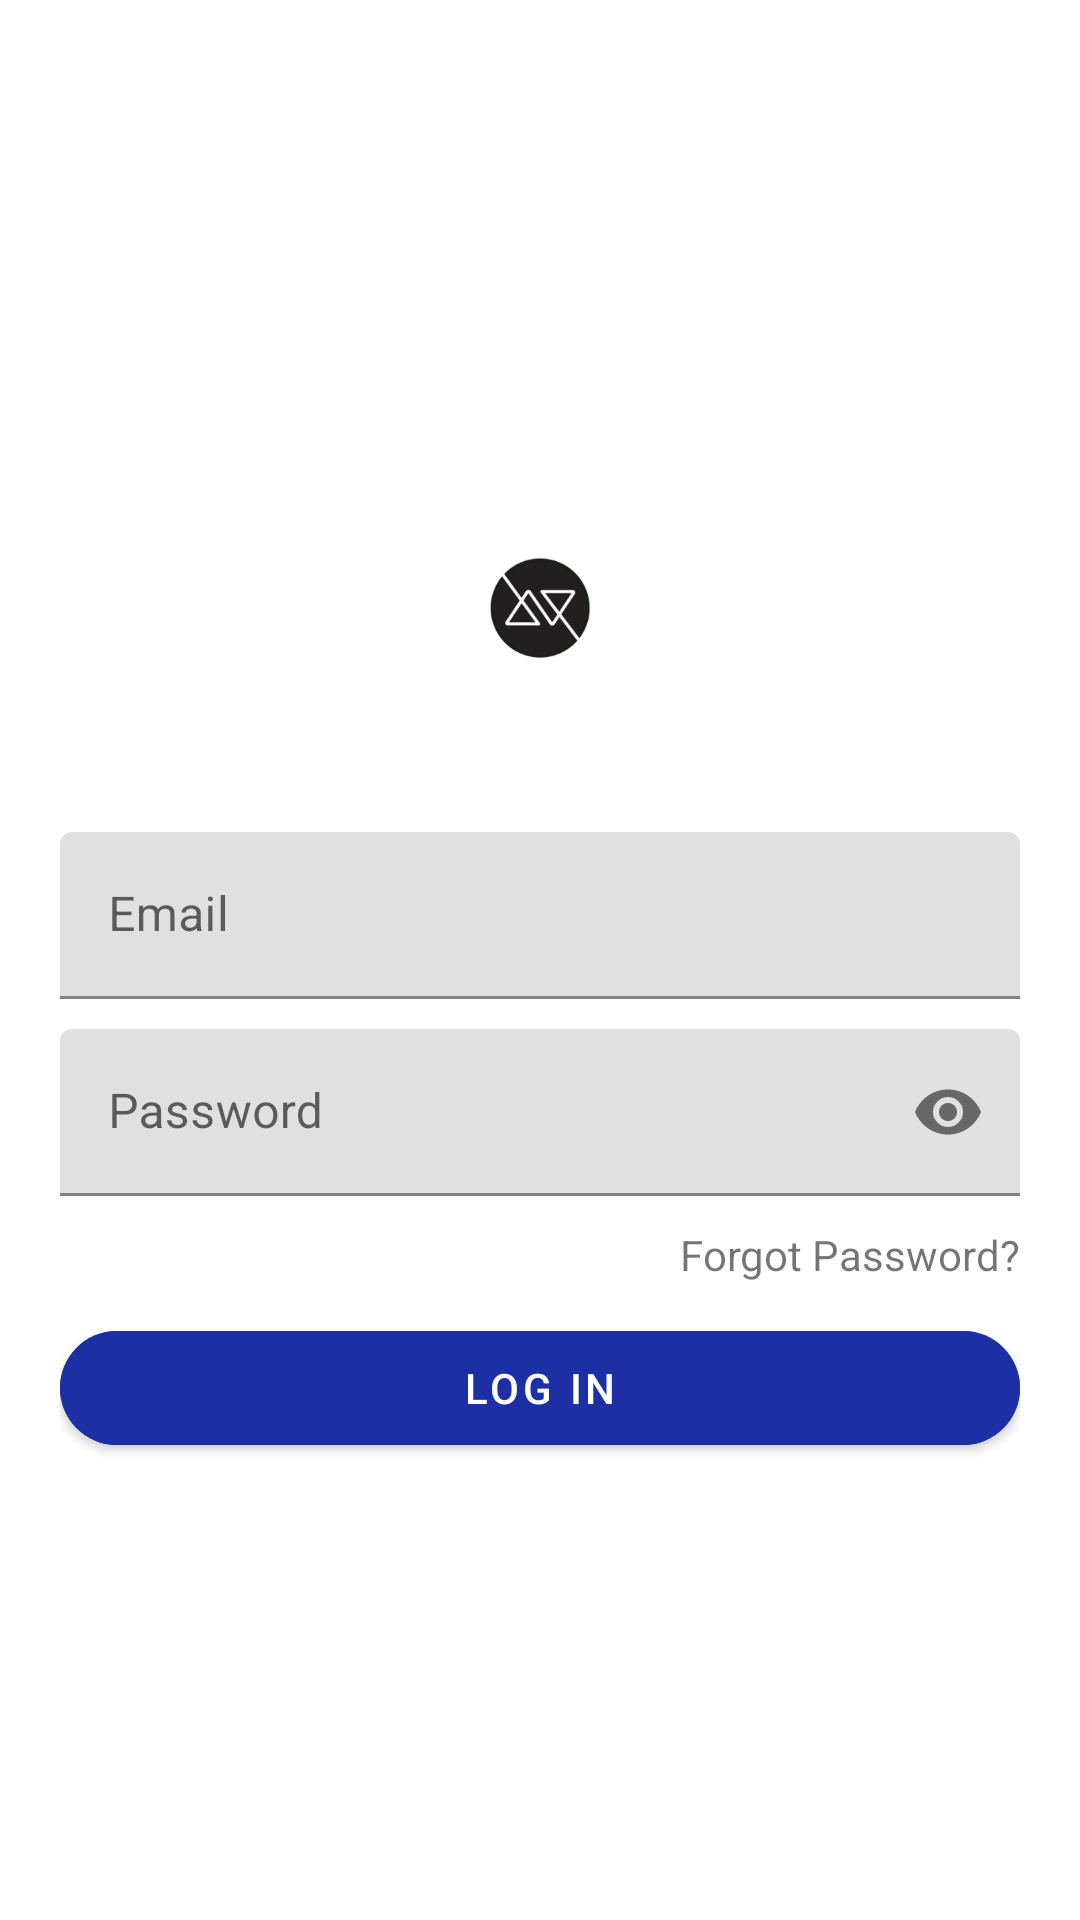

Write the Android layout XML for this screen, with the resource values it uses.
<!-- AndroidManifest.xml: activity theme AppTheme.NoActionBar -->
<!-- res/layout/activity_login.xml -->
<?xml version="1.0" encoding="utf-8"?>
<androidx.coordinatorlayout.widget.CoordinatorLayout
    xmlns:android="http://schemas.android.com/apk/res/android"
    xmlns:app="http://schemas.android.com/apk/res-auto"
    xmlns:tools="http://schemas.android.com/tools"
    android:layout_width="match_parent"
    android:layout_height="match_parent"
    tools:context=".activities.LoginActivity"
    android:background="@drawable/layer">

    <androidx.core.widget.NestedScrollView
        android:layout_width="match_parent"
        android:layout_height="match_parent">

        <LinearLayout
            android:layout_width="match_parent"
            android:layout_height="wrap_content"
            android:layout_gravity="center"
            android:orientation="vertical"
            android:padding="@dimen/login_padding20">

            <ImageView
                android:id="@+id/logIn_Img"
                android:layout_width="@dimen/margin100"
                android:layout_height="@dimen/margin100"
                android:layout_gravity="center_horizontal"
                android:layout_marginBottom="@dimen/margin25"
                android:src="@drawable/ic_logo1"/>

            <com.google.android.material.textfield.TextInputLayout
                android:id="@+id/tlemail"
                android:layout_width="match_parent"
                android:layout_height="wrap_content"
                android:orientation="vertical">

                <com.google.android.material.textfield.TextInputEditText
                    android:id="@+id/etEmail"
                    android:layout_width="match_parent"
                    android:layout_height="wrap_content"
                    android:hint="@string/email_hint"
                    android:inputType="textEmailAddress"/>
            </com.google.android.material.textfield.TextInputLayout>

            <com.google.android.material.textfield.TextInputLayout
                android:id="@+id/tlPassword"
                android:layout_width="match_parent"
                android:layout_height="wrap_content"
                android:orientation="vertical"
                android:layout_marginTop="@dimen/margin10"
                app:passwordToggleEnabled="true">

                <com.google.android.material.textfield.TextInputEditText
                    android:id="@+id/etPassword"
                    android:layout_width="match_parent"
                    android:layout_height="wrap_content"
                    android:hint="@string/password_hint"
                    android:inputType="textPassword"/>
            </com.google.android.material.textfield.TextInputLayout>

            <TextView
                android:layout_width="wrap_content"
                android:layout_height="wrap_content"
                android:text="@string/login_forgetPw"
                android:layout_gravity="right"
                android:layout_marginTop="@dimen/margin10"/>

            <com.google.android.material.button.MaterialButton
                android:id="@+id/login_btn"
                android:layout_width="match_parent"
                android:layout_height="@dimen/button_height"
                android:text="@string/app_login"
                android:layout_marginTop="@dimen/margin10"
                android:backgroundTint="@color/button_colour"
                app:cornerRadius="@dimen/margin25"/>
        </LinearLayout>

    </androidx.core.widget.NestedScrollView>

    </androidx.coordinatorlayout.widget.CoordinatorLayout>
<!-- resources referenced by this layout -->
<resources>
  <color name="button_colour">#FF1D2FA5</color>
  <dimen name="button_height">50dp</dimen>
  <dimen name="login_padding20">20dp</dimen>
  <dimen name="margin10">10dp</dimen>
  <dimen name="margin100">100dp</dimen>
  <dimen name="margin25">25dp</dimen>
  <!-- drawable ic_logo1: png bitmap (drawable-hdpi, 9047 bytes) -->
  <string name="app_login">Log In</string>
  <string name="email_hint">Email</string>
  <string name="login_forgetPw">Forgot Password?</string>
  <string name="password_hint">Password</string>
  <style name="AppTheme.NoActionBar">
        <item name="windowActionBar">false</item>
        <item name="windowNoTitle">true</item>
    </style>
</resources>
